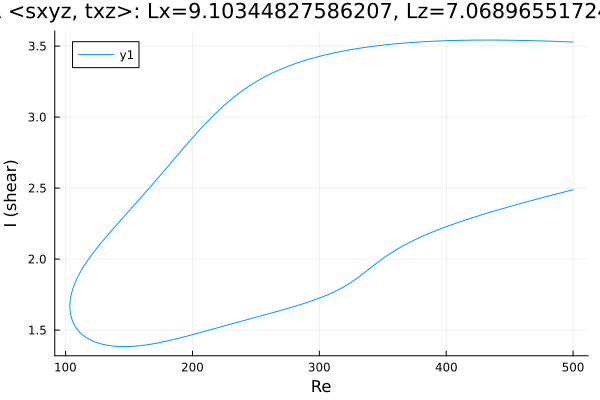

The file beside this chart, header and first rows:
Re, shear
500.0, 3.528
499.8, 3.528
498.4, 3.529
497, 3.529
495.6, 3.53
494.2, 3.53
492.7, 3.531
491.3, 3.531
489.9, 3.532
488.5, 3.532
487.1, 3.533
485.7, 3.533
484.3, 3.534
482.8, 3.534
481.4, 3.535
480, 3.535
478.6, 3.535
477.2, 3.536
475.8, 3.536
474.4, 3.536
472.9, 3.537
471.5, 3.537
470.1, 3.538
468.7, 3.538
467.3, 3.538
465.9, 3.538
464.5, 3.539
463, 3.539
461.6, 3.539
460.2, 3.54
458.8, 3.54
457.4, 3.54
456.9, 3.54
455.5, 3.54
454.1, 3.541
452.6, 3.541
451.2, 3.541
449.8, 3.541
448.4, 3.541
447, 3.542
445.6, 3.542
444.2, 3.542
442.7, 3.542
441.3, 3.542
439.9, 3.542
438.5, 3.542
437.1, 3.542
435.7, 3.542
434.3, 3.542
432.8, 3.542
431.4, 3.542
430, 3.542
428.6, 3.542
427.2, 3.542
425.8, 3.542
424.4, 3.542
422.9, 3.542
421.5, 3.542
420.1, 3.542
418.7, 3.542
... 568 more rows
